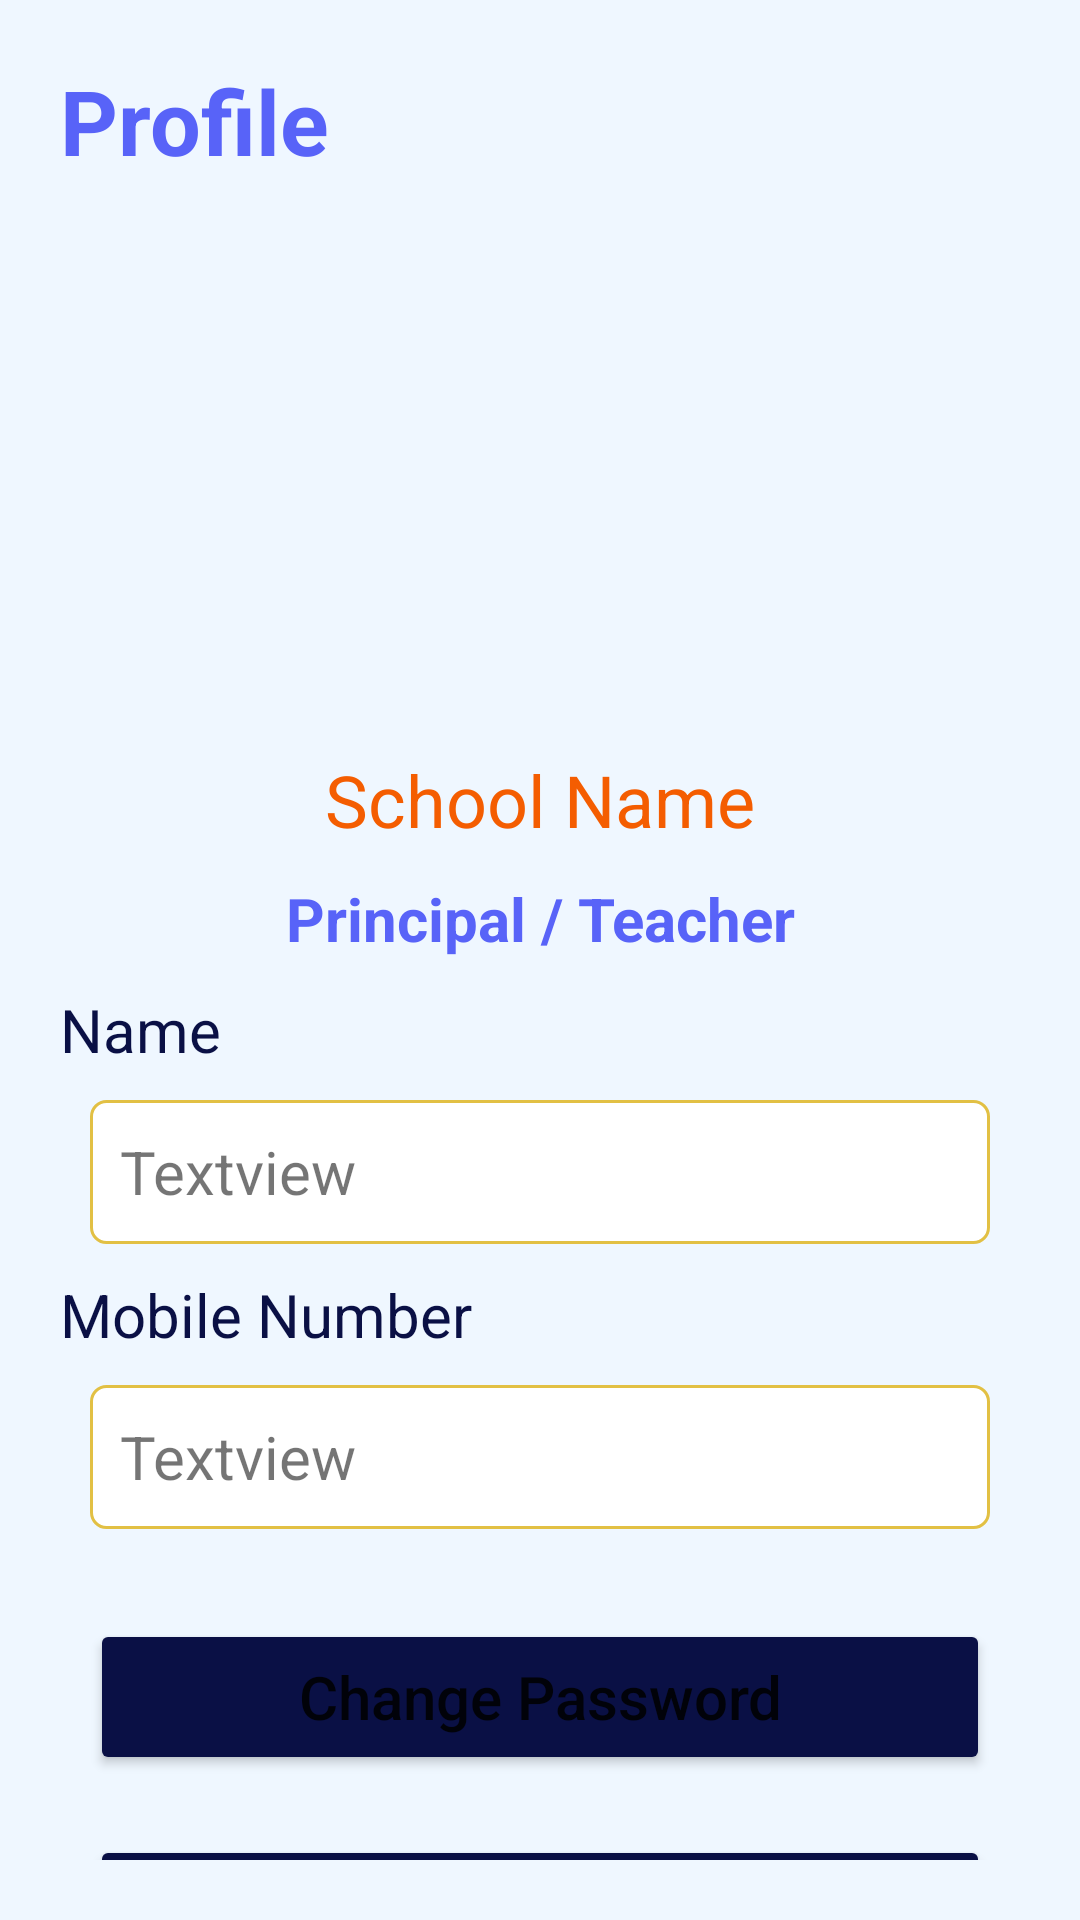

Reconstruct the res/layout file that produces this screen, plus the resources it refers to.
<!-- AndroidManifest.xml: application theme Theme.New_SCS -->
<!-- res/layout/activity_profile.xml -->
<?xml version="1.0" encoding="utf-8"?>
<LinearLayout xmlns:android="http://schemas.android.com/apk/res/android"
    xmlns:app="http://schemas.android.com/apk/res-auto"
    xmlns:tools="http://schemas.android.com/tools"
    android:layout_width="match_parent"
    android:layout_height="match_parent"
    android:background="@color/light_blue"
    android:orientation="vertical"
    android:padding="20dp"
    tools:context=".Profile">

    <TextView
        android:id="@+id/textView39"
        android:layout_width="match_parent"
        android:layout_height="wrap_content"
        android:text="@string/profile"
        android:textColor="@color/blue"
        android:textSize="30sp"
        android:textStyle="bold" />

    <ImageView
        android:id="@+id/imageView4"
        android:layout_width="wrap_content"
        android:layout_height="150dp"
        android:layout_marginVertical="20dp"
        app:srcCompat="@drawable/avatar" />

    <TextView
        android:id="@+id/textView29"
        android:layout_width="match_parent"
        android:layout_height="wrap_content"
        android:gravity="center_horizontal"
        android:text="@string/school_name"
        android:textAlignment="center"
        android:textColor="@color/orange"
        android:textSize="24sp" />

    <TextView
        android:id="@+id/textView34"
        android:layout_width="match_parent"
        android:layout_height="wrap_content"
        android:layout_margin="10dp"
        android:text="@string/principal_teacher"
        android:textAlignment="center"
        android:textColor="@color/blue"
        android:textSize="20sp"
        android:textStyle="bold" />

    <TextView
        android:id="@+id/textView35"
        android:layout_width="match_parent"
        android:layout_height="wrap_content"
        android:text="@string/name"
        android:textColor="@color/dark_blue"
        android:textSize="20sp" />

    <TextView
        android:id="@+id/textView36"
        android:layout_width="match_parent"
        android:layout_height="48dp"
        android:layout_margin="10dp"
        android:background="@drawable/profile_textview"
        android:gravity="center_vertical"
        android:paddingStart="10dp"
        android:text="@string/textview"
        android:textColorHint="@color/texthintcolor"
        android:textSize="20sp" />

    <TextView
        android:id="@+id/textView37"
        android:layout_width="match_parent"
        android:layout_height="wrap_content"
        android:text="@string/mobile_number"
        android:textColor="@color/dark_blue"
        android:textSize="20sp" />

    <TextView
        android:id="@+id/textView38"
        android:layout_width="match_parent"
        android:layout_height="48dp"
        android:layout_marginStart="10dp"
        android:layout_marginTop="10dp"
        android:layout_marginEnd="10dp"
        android:layout_marginBottom="20dp"
        android:background="@drawable/profile_textview"
        android:gravity="center_vertical"
        android:paddingStart="10dp"
        android:text="@string/textview"
        android:textColorHint="@color/texthintcolor"
        android:textSize="20sp" />

    <Button
        android:id="@+id/button14"
        android:layout_width="match_parent"
        android:layout_height="52dp"
        android:layout_margin="10dp"
        android:backgroundTint="@color/dark_blue"
        android:text="@string/change_password"
        android:textAllCaps="false"
        android:textSize="20sp" />

    <Button
        android:id="@+id/button15"
        android:layout_width="match_parent"
        android:layout_height="52dp"
        android:layout_margin="10dp"
        android:backgroundTint="@color/dark_blue"
        android:text="@string/sign_out"
        android:textAllCaps="false"
        android:textSize="20sp" />
</LinearLayout>
<!-- resources referenced by this layout -->
<resources>
  <color name="blue">#5863f8</color>
  <color name="dark_blue">#0a1045</color>
  <color name="light_blue">#eff7ff</color>
  <color name="orange">#f45d01</color>
  <color name="texthintcolor">#827717</color>
  <!-- drawable profile_textview (drawable) -->
  <?xml version="1.0" encoding="utf-8"?>
  <shape xmlns:android="http://schemas.android.com/apk/res/android"
      android:shape="rectangle">
      <solid android:color="@color/white"/>
      <corners android:radius="5dp"/>
      <stroke android:width="1dp"
          android:color="@color/yellow"/>
  
  </shape>
  <string name="change_password">Change Password</string>
  <string name="mobile_number">Mobile Number</string>
  <string name="name">Name</string>
  <string name="principal_teacher">Principal / Teacher</string>
  <string name="profile">Profile</string>
  <string name="school_name">School Name</string>
  <string name="sign_out">Sign Out</string>
  <string name="textview">Textview</string>
  <style name="Theme.New_SCS" parent="Theme.MaterialComponents.DayNight.NoActionBar">
          
          <item name="colorPrimary">@color/purple_500</item>
          <item name="colorPrimaryVariant">@color/purple_700</item>
          <item name="colorOnPrimary">@color/white</item>
          
          <item name="colorSecondary">@color/teal_200</item>
          <item name="colorSecondaryVariant">@color/teal_700</item>
          <item name="colorOnSecondary">@color/black</item>
          
          <item name="android:statusBarColor" tools:targetApi="l">?attr/colorPrimaryVariant</item>
          
      </style>
  <color name="white">#FFFFFFFF</color>
  <color name="yellow">#e2c044</color>
  <color name="purple_500">#FF6200EE</color>
  <color name="purple_700">#FF3700B3</color>
  <color name="teal_200">#FF03DAC5</color>
  <color name="teal_700">#FF018786</color>
  <color name="black">#FF000000</color>
</resources>
